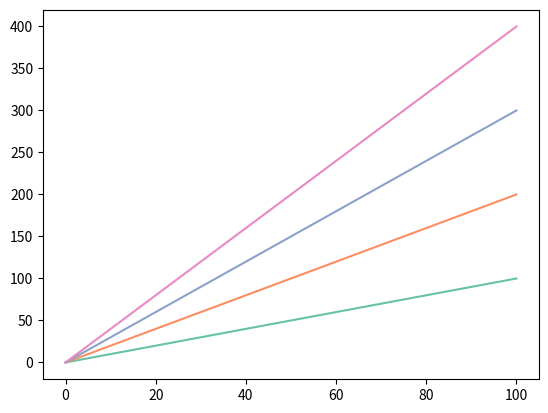

The matplotlib source for this figure:
import numpy as np
import matplotlib.pyplot as plt
plt.rcParams['axes.prop_cycle'] = plt.cycler(color=plt.cm.Set2.colors)

x=np.linspace(0,100,1000)
y1=x
y2=2*x
y3=3*x
y4=4*x

plt.plot(x,y1)
plt.plot(x,y2)
plt.plot(x,y3)
plt.plot(x,y4)

plt.show()